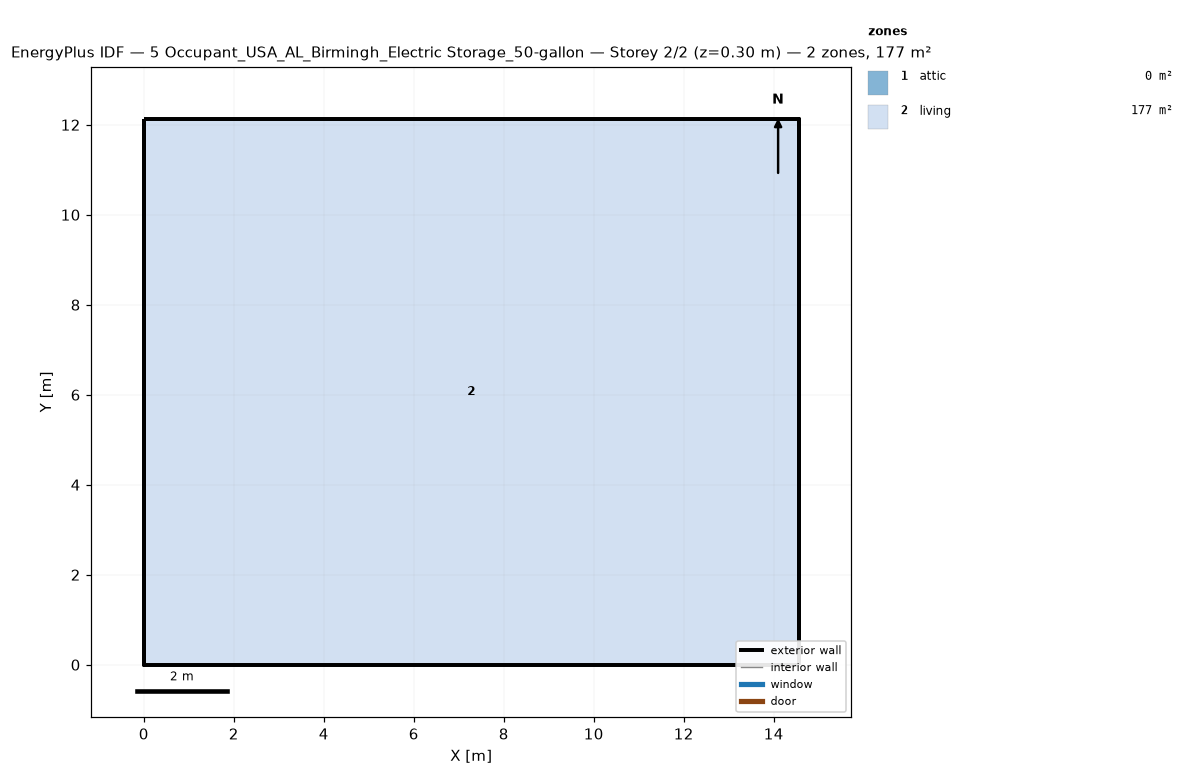
=== STOREY PLAN SPEC (per zone: floor XY polygon, exterior-wall plan segments, windows/doors) ===
zone 1: attic  (0.0 m²)
  exterior wall: (14.55, 0.00) – (14.55, 12.13) – (14.55, 6.06)  [18.2 m]
  exterior wall: (0.00, 12.13) – (0.00, 0.00) – (0.00, 6.06)  [18.2 m]
zone 2: living  (176.5 m²)
  floor: (0.00, 0.00) (0.00, 12.13) (14.55, 12.13) (14.55, 0.00)
  exterior wall: (0.00, 0.00) – (14.55, 0.00)  [14.6 m]
  exterior wall: (14.55, 0.00) – (14.55, 12.13)  [12.1 m]
  exterior wall: (14.55, 12.13) – (0.00, 12.13)  [14.6 m]
  exterior wall: (0.00, 12.13) – (0.00, 0.00)  [12.1 m]

=== DERIVED (storey summary) ===
Building: 5 Occupant_USA_AL_Birmingh_Electric Storage_50-gallon
Storey: 2 of 2  (floor level z = 0.30 m)
Storey gross floor area: 176.5 m²
Zones on this storey: 2
  - attic: floor 0.0 m²; exterior wall 36.4 m (24.5 m²); WWR 0.0%
  - living: floor 176.5 m²; exterior wall 53.4 m (146.4 m²); WWR 0.0%
Zone adjacency: (none detected)